Run: headless pygame with SDL's dummy video driver; simulated clock (each Clock.tick advances the game by its frame time, no real sleeping); random seed 0; keys injected as events and as key.get_pressed() state; no mouse input.
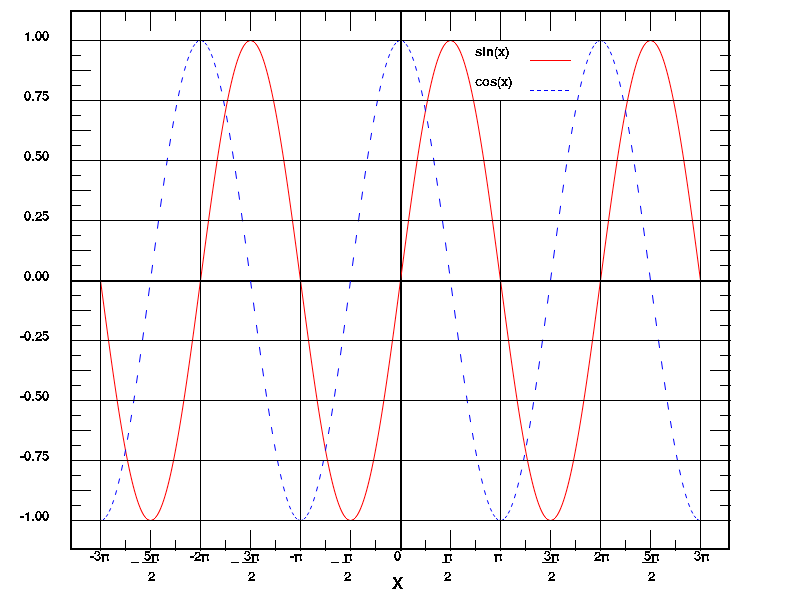
Frame 1 of 4 · flips 1–60 · no input
Frame 2 of 4 · flips 61–180 · tapped SPACE, RETURN · held RIGHT (→), D · screen unchanged from frame 1, image omitted
Frame 3 of 4 · flips 181–300 · held DOWN (↓), S · screen unchanged from frame 2, image omitted
Frame 4 of 4 · flips 301–420 · held LEFT (←), A, UP (↑), W · screen unchanged from frame 3, image omitted

The pygame program that drew these frames:

import pygame
import math
pygame.init()
size = width, height = (800, 600)
screen = pygame.display.set_mode(size)
font = pygame.font.SysFont('times new roman', 19)
font2 = pygame.font.SysFont('times new roman', 25)
done = True

COLOR1 = (0, 0, 0) 
COLOR2 = (255, 255, 255) 
COLOR3 = (0, 255, 0)
COLOR4 = (0, 0, 255)
COLOR5 = (255, 0, 0)
ypi = [' 1.00', ' 0.75', ' 0.50', ' 0.25', ' 0.00', '-0.25', '-0.50', '-0.75', '-1.00']
xpi = ['-3π', ' 5π', '-2π', ' 3π', '-π ', ' π ', ' 0 ', ' π ', ' π ', ' 3π', ' 2π', ' 5π', ' 3π']
xpi_1 = ['', '_ __', '', '_ __', '', '_ _', '', '   _', '', '   __', '', '   __', '']
xpi_2 = ['', '  2', '', '  2', '', ' 2', '', ' 2', '', '  2', '', '  2', '']

while done:
    for event in pygame.event.get():
        if event.type == pygame.QUIT:
            done = 0
    screen.fill(COLOR2)
    pygame.draw.rect(screen, COLOR1, (70, 10, 660, 540), 2)  
    pygame.draw.line(screen, COLOR1, (70, 280), (730, 280), 2)
    pygame.draw.line(screen, COLOR1, (400, 10), (400, 550), 2)

    for x in range(100, 700):
        sin1 = 240 * math.sin((x - 100) / 100 * math.pi)
        sin2 = 240 * math.sin((x - 99) / 100 * math.pi)
        pygame.draw.aalines(screen, COLOR5, 0, [(x, 280 + sin1), ((x + 1), 280 + sin2)])

    for x in range(100, 700, 3):
        cos1 = 240 * math.cos((x - 100) / 100 * math.pi)
        cos2 = 240 * math.cos((x - 99) / 100 * math.pi)
        pygame.draw.aalines(screen, COLOR4, 0, [(x, 280 + cos1), ((x + 1), 280 + cos2)])

    for x in range(100, 800, 100):
        if x != 500:
            pygame.draw.line(screen, COLOR1, (x, 10), (x, 550))
        else:
            pygame.draw.line(screen, COLOR1, (x, 10), (x, 40))
            pygame.draw.line(screen, COLOR1, (x, 100), (x, 550))

    for x in range(100, 750, 50):
        pygame.draw.line(screen, COLOR1, (x, 10), (x, 30))
        pygame.draw.line(screen, COLOR1, (x, 550), (x, 530))

    for x in range(100, 710, 25):
        pygame.draw.line(screen, COLOR1, (x, 10), (x, 20))
        pygame.draw.line(screen, COLOR1, (x, 550), (x, 540))

    for y in range(40, 530, 60):
        pygame.draw.line(screen, COLOR1, (70, y), (730, y))

    for y in range(40, 530, 30):
        pygame.draw.line(screen, COLOR1, (70, y), (90, y))
        pygame.draw.line(screen, COLOR1, (710, y), (730, y))

    for y in range(40, 530, 15):
        pygame.draw.line(screen, COLOR1, (70, y), (80, y))
        pygame.draw.line(screen, COLOR1, (720, y), (730, y))


    screen.blit(font.render('sin(x)', 0, COLOR1), (475, 45))
    pygame.draw.line(screen, COLOR5, (530, 60), (570, 60))
    screen.blit(font.render('cos(x)', 0, COLOR1), (475, 75))

    for x in range(530, 570, 7):
        pygame.draw.line(screen, COLOR4, (x, 90), (x + 3, 90))
    screen.blit(font2.render('X', 0, COLOR1), (392, 575))

    for x in range(100, 750, 50):
        screen.blit(font.render(xpi[(x - 100) // 50], 0, COLOR1), (x - 10, 550))
        screen.blit(font.render(xpi_1[(x - 100) // 50], 0, COLOR1), (x - 20, 550))
        screen.blit(font.render(xpi_2[(x - 100) // 50], 0, COLOR1), (x - 10, 570))

    for y in range(40, 530, 60):
        screen.blit(font.render(ypi[(y - 40) // 60], 0, COLOR1), (20, (y - 10)))
    pygame.display.flip()

pygame.quit()
